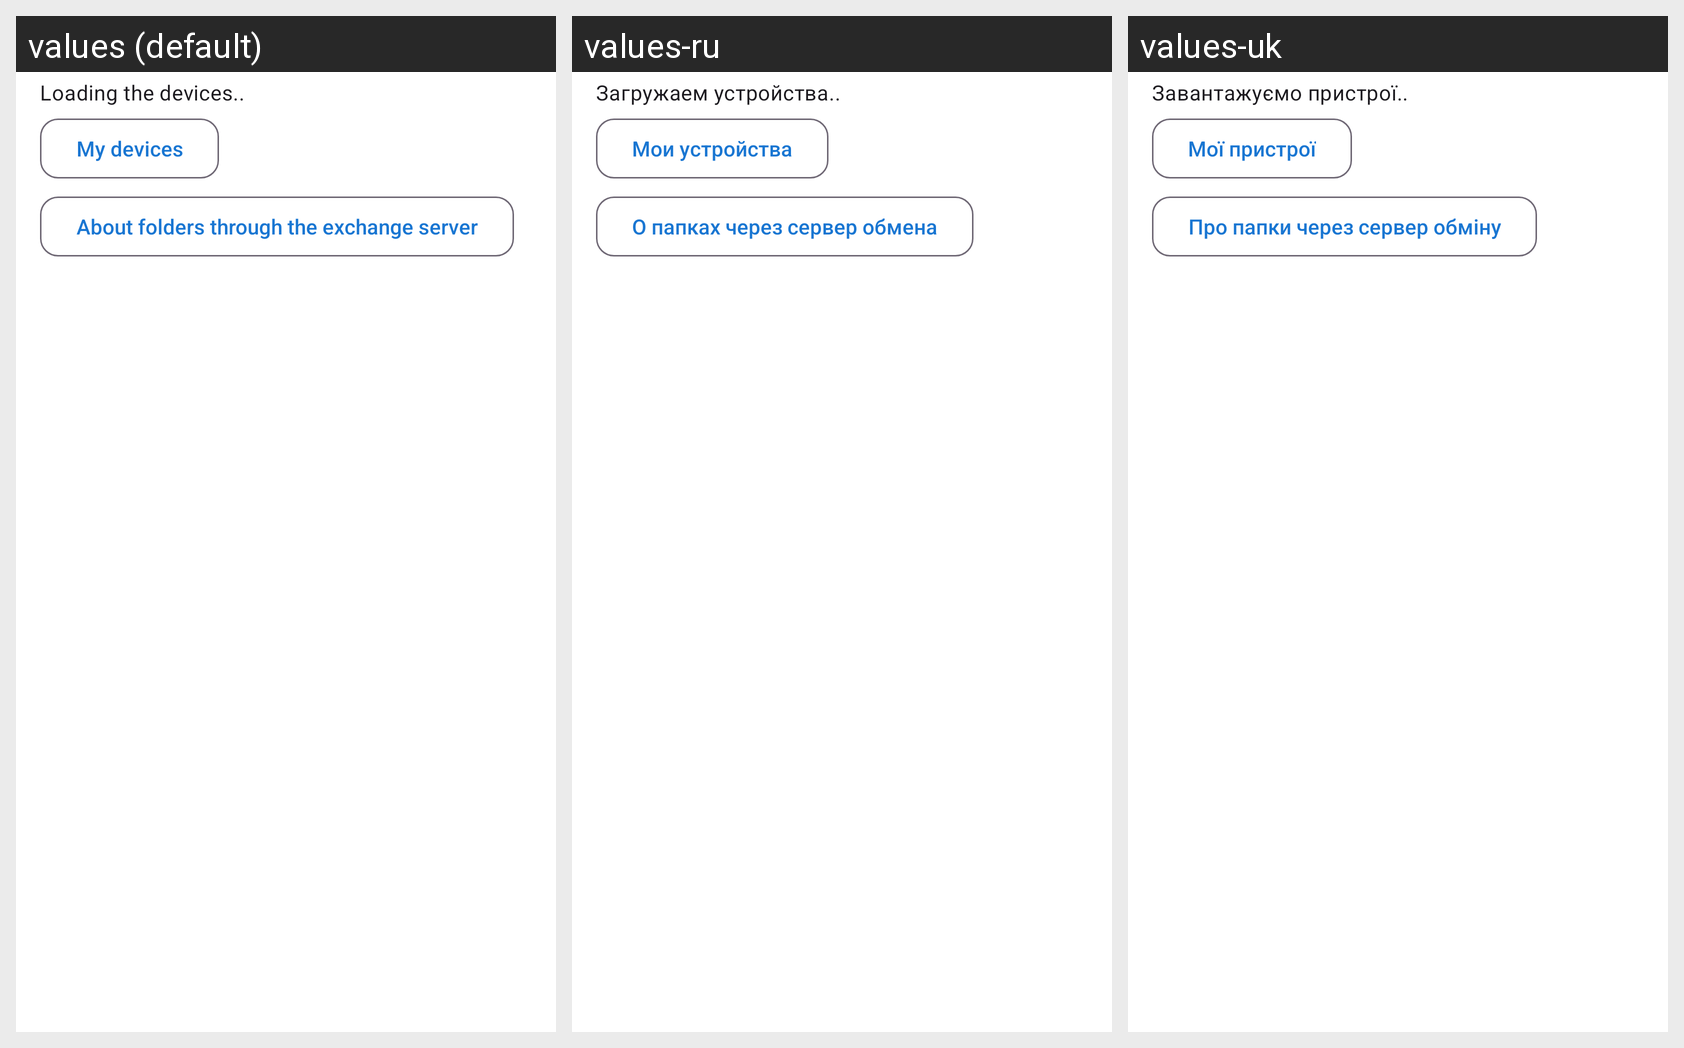

For this localized Android screen grid, give each drawn string resource with its value in every locale shown.
Android screen res/layout/dialog_exchange_directory.xml rendered under 3 locales, left to right: values (default), values-ru, values-uk. Device: Nexus 5 (rendered at 1080×1920; each locale shown at half size, 540×960, under a caption strip naming it); theme Theme.FastMediaSorter.
Other locales in the repository, not shown: values-ar, values-bn, values-de, values-es, values-fr, values-hi, values-it, values-pt, values-ur.
Strings drawn on this screen, with the default value and each locale's value (text and hints the layout hard-codes, and strings that could not be matched under every locale, appear in the picture but are not listed):

exchange_devices_list_loading
  values: Loading the devices..
  values-ru: Загружаем устройства..
  values-uk: Завантажуємо пристрої..

exchange_devices_title
  values: My devices
  values-ru: Мои устройства
  values-uk: Мої пристрої

exchange_portal_link_folders_exchange_server
  values: About folders through the exchange server
  values-ru: О папках через сервер обмена
  values-uk: Про папки через сервер обміну
